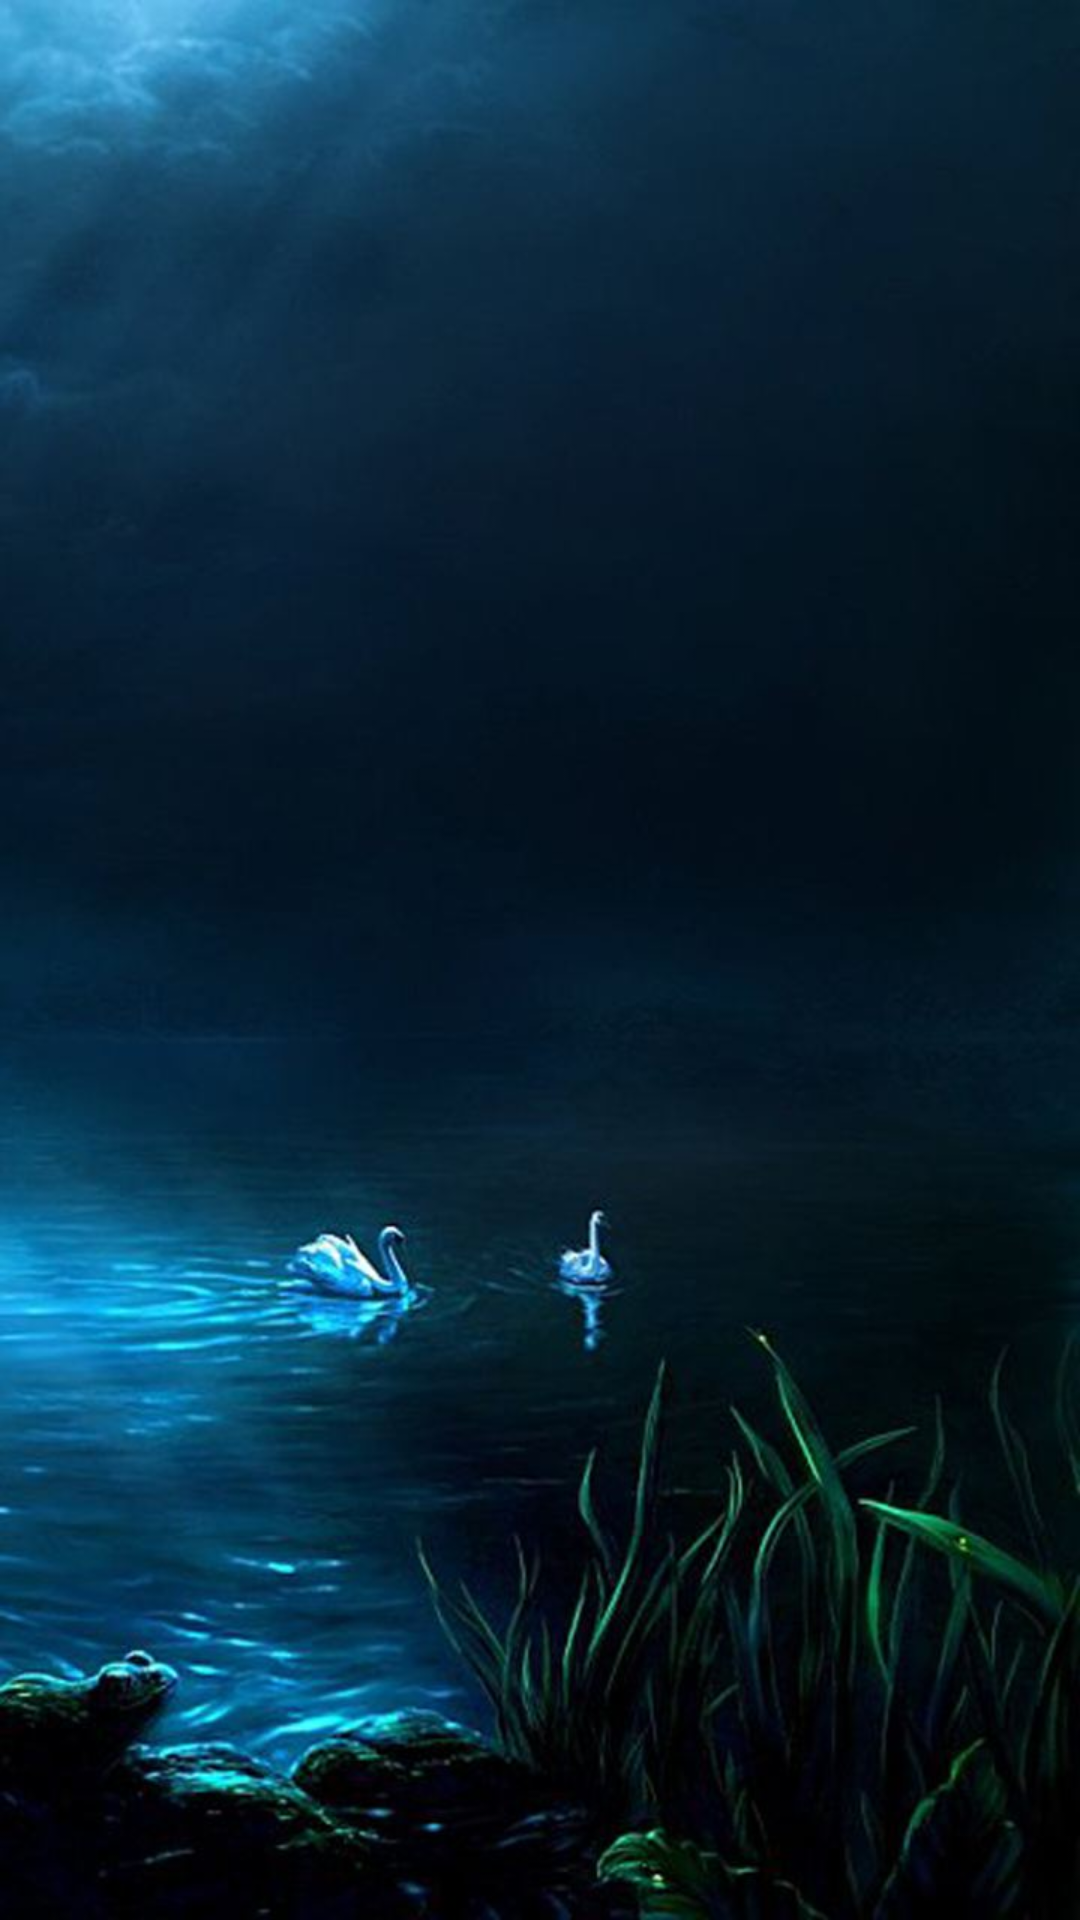

This screen was rendered from an Android layout file. Write that file and the resources it references.
<!-- AndroidManifest.xml: application theme AppTheme -->
<!-- res/layout/guide_4.xml -->
<?xml version="1.0" encoding="utf-8"?>
<RelativeLayout xmlns:android="http://schemas.android.com/apk/res/android"
    android:layout_width="match_parent"
    android:layout_height="match_parent"
    android:background="@drawable/g4">



</RelativeLayout>
<!-- resources referenced by this layout -->
<resources>
  <!-- drawable g4: jpg bitmap (drawable-xhdpi, 53893 bytes) -->
  <style name="AppTheme" parent="Theme.AppCompat.Light.NoActionBar">
          
          <item name="colorPrimary">@color/colorPrimary</item>
          <item name="colorPrimaryDark">@color/colorPrimaryDark</item>
          <item name="colorAccent">@color/colorAccent</item>
      </style>
  <color name="colorPrimary">@color/flash_blue</color>
  <color name="colorPrimaryDark">@color/flash_blue</color>
  <color name="colorAccent">#FF4081</color>
  <color name="flash_blue">#4994DE</color>
</resources>
